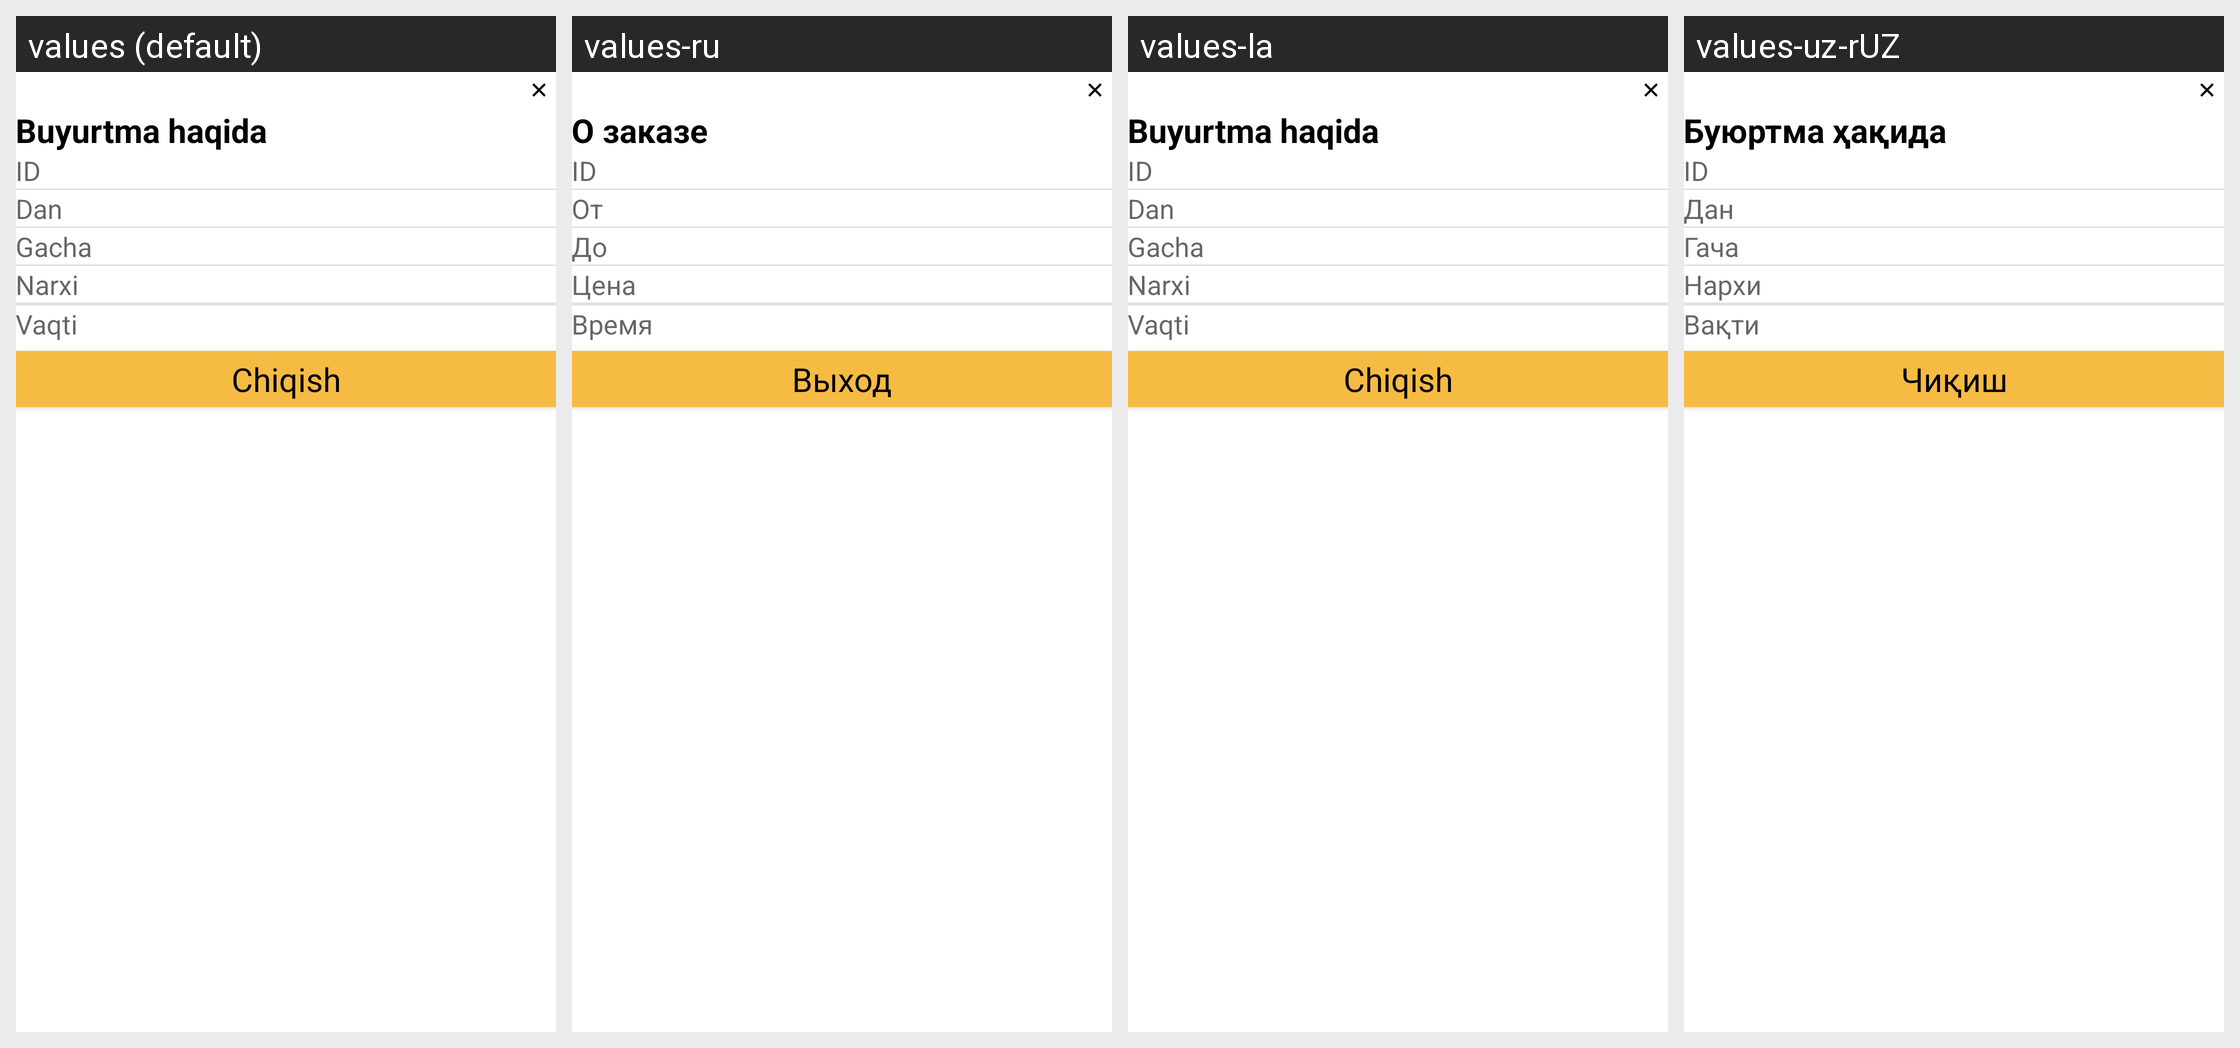

The same Android screen rendered under several of its app's locales, left to right. List the strings drawn on it with the default value and each locale's translation.
Android screen res/layout/dialog_detail_history.xml rendered under 4 locales, left to right: values (default), values-ru, values-la, values-uz-rUZ. Device: Nexus 5 (rendered at 1080×1920; each locale shown at half size, 540×960, under a caption strip naming it); theme Theme.Taxi.
Other locales in the repository, not shown: values-uz.
Strings drawn on this screen, with the default value and each locale's value (text and hints the layout hard-codes, and strings that could not be matched under every locale, appear in the picture but are not listed):

about_order
  values: Buyurtma haqida
  values-ru: О заказе
  values-la: Buyurtma haqida
  values-uz-rUZ: Буюртма ҳақида

id
  values: ID
  values-ru: ID
  values-la: ID
  values-uz-rUZ: ID

from
  values: Dan
  values-ru: От
  values-la: Dan
  values-uz-rUZ: Дан

to
  values: Gacha
  values-ru: До
  values-la: Gacha
  values-uz-rUZ: Гача

price
  values: Narxi
  values-ru: Цена
  values-la: Narxi
  values-uz-rUZ: Нархи

time
  values: Vaqti
  values-ru: Время
  values-la: Vaqti
  values-uz-rUZ: Вақти

exit
  values: Chiqish
  values-ru: Выход
  values-la: Chiqish
  values-uz-rUZ: Чиқиш
